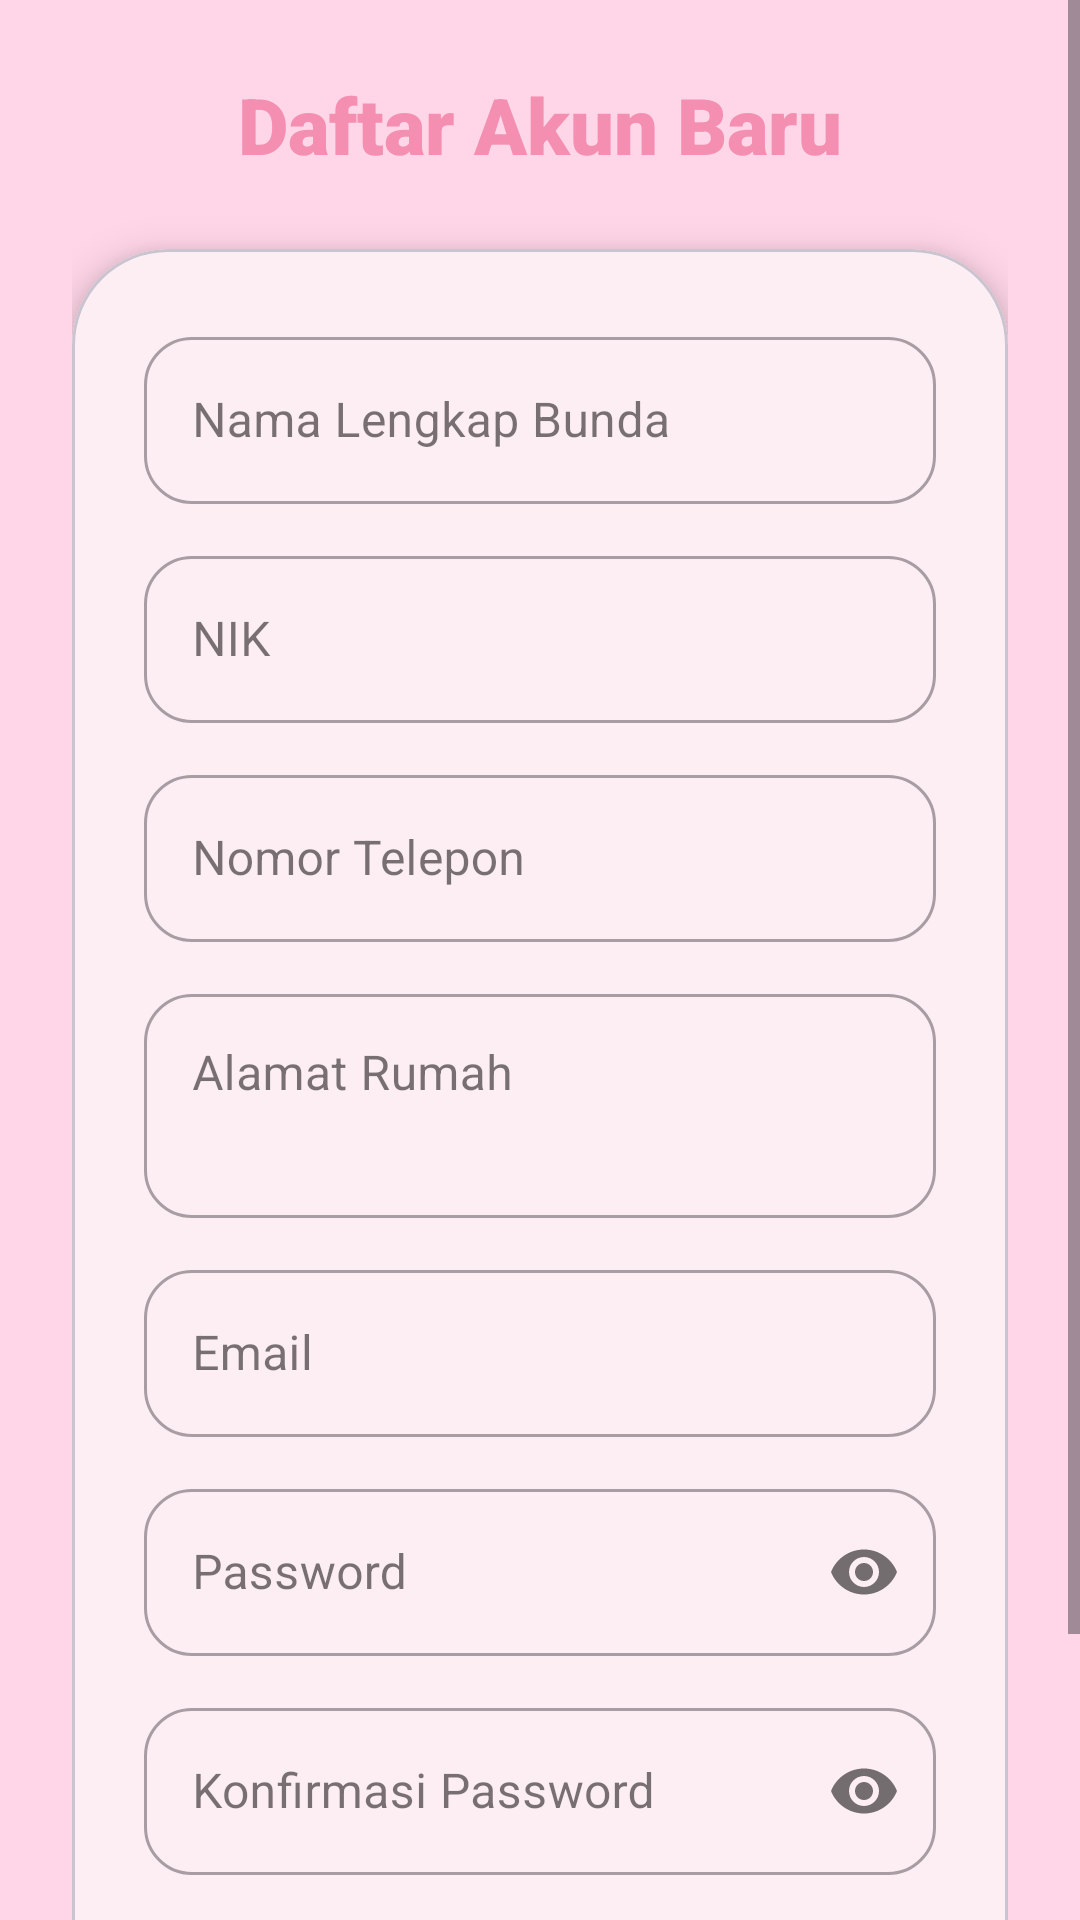

Android layout source for this screen:
<!-- AndroidManifest.xml: application theme Theme.SiBunda -->
<!-- res/layout/fragment_register.xml -->
<?xml version="1.0" encoding="utf-8"?>
<ScrollView xmlns:android="http://schemas.android.com/apk/res/android"
    xmlns:app="http://schemas.android.com/apk/res-auto"
    android:layout_width="match_parent"
    android:layout_height="match_parent"
    android:background="@color/soft_pink"
    android:fillViewport="true">

    <LinearLayout
        android:layout_width="match_parent"
        android:layout_height="wrap_content"
        android:background="@color/soft_pink"
        android:gravity="center"
        android:orientation="vertical"
        android:padding="24dp">

        <TextView
            android:layout_width="wrap_content"
            android:layout_height="wrap_content"
            android:text="Daftar Akun Baru"
            android:textSize="26sp"
            android:fontFamily="sans-serif-black"
            android:textColor="@color/rose_pink"
            android:layout_marginBottom="24dp" />

        <com.google.android.material.card.MaterialCardView
            android:layout_width="match_parent"
            android:layout_height="wrap_content"
            app:cardCornerRadius="32dp"
            app:cardElevation="8dp">

            <LinearLayout
                android:layout_width="match_parent"
                android:layout_height="wrap_content"
                android:orientation="vertical"
                android:padding="24dp">

                <com.google.android.material.textfield.TextInputLayout
                    style="@style/Widget.MaterialComponents.TextInputLayout.OutlinedBox"
                    android:layout_width="match_parent"
                    android:layout_height="wrap_content"
                    android:hint="Nama Lengkap Bunda"
                    app:boxCornerRadiusBottomEnd="16dp"
                    app:boxCornerRadiusBottomStart="16dp"
                    app:boxCornerRadiusTopEnd="16dp"
                    app:boxCornerRadiusTopStart="16dp">

                    <com.google.android.material.textfield.TextInputEditText
                        android:id="@+id/etNama"
                        android:layout_width="match_parent"
                        android:layout_height="wrap_content"
                        android:inputType="textPersonName" />

                </com.google.android.material.textfield.TextInputLayout>

                <com.google.android.material.textfield.TextInputLayout
                    style="@style/Widget.MaterialComponents.TextInputLayout.OutlinedBox"
                    android:layout_width="match_parent"
                    android:layout_height="wrap_content"
                    android:layout_marginTop="12dp"
                    android:hint="NIK"
                    app:boxCornerRadiusBottomEnd="16dp"
                    app:boxCornerRadiusBottomStart="16dp"
                    app:boxCornerRadiusTopEnd="16dp"
                    app:boxCornerRadiusTopStart="16dp">

                    <com.google.android.material.textfield.TextInputEditText
                        android:id="@+id/etNik"
                        android:layout_width="match_parent"
                        android:layout_height="wrap_content"
                        android:inputType="number"
                        android:maxLength="16" />

                </com.google.android.material.textfield.TextInputLayout>

                <com.google.android.material.textfield.TextInputLayout
                    style="@style/Widget.MaterialComponents.TextInputLayout.OutlinedBox"
                    android:layout_width="match_parent"
                    android:layout_height="wrap_content"
                    android:layout_marginTop="12dp"
                    android:hint="Nomor Telepon"
                    app:boxCornerRadiusBottomEnd="16dp"
                    app:boxCornerRadiusBottomStart="16dp"
                    app:boxCornerRadiusTopEnd="16dp"
                    app:boxCornerRadiusTopStart="16dp">

                    <com.google.android.material.textfield.TextInputEditText
                        android:id="@+id/etTelepon"
                        android:layout_width="match_parent"
                        android:layout_height="wrap_content"
                        android:inputType="phone" />

                </com.google.android.material.textfield.TextInputLayout>

                <com.google.android.material.textfield.TextInputLayout
                    style="@style/Widget.MaterialComponents.TextInputLayout.OutlinedBox"
                    android:layout_width="match_parent"
                    android:layout_height="wrap_content"
                    android:layout_marginTop="12dp"
                    android:hint="Alamat Rumah"
                    app:boxCornerRadiusBottomEnd="16dp"
                    app:boxCornerRadiusBottomStart="16dp"
                    app:boxCornerRadiusTopEnd="16dp"
                    app:boxCornerRadiusTopStart="16dp">

                    <com.google.android.material.textfield.TextInputEditText
                        android:id="@+id/etAlamat"
                        android:layout_width="match_parent"
                        android:layout_height="wrap_content"
                        android:gravity="top"
                        android:inputType="textMultiLine"
                        android:minLines="2" />

                </com.google.android.material.textfield.TextInputLayout>

                <com.google.android.material.textfield.TextInputLayout
                    style="@style/Widget.MaterialComponents.TextInputLayout.OutlinedBox"
                    android:layout_width="match_parent"
                    android:layout_height="wrap_content"
                    android:layout_marginTop="12dp"
                    android:hint="Email"
                    app:boxCornerRadiusBottomEnd="16dp"
                    app:boxCornerRadiusBottomStart="16dp"
                    app:boxCornerRadiusTopEnd="16dp"
                    app:boxCornerRadiusTopStart="16dp">

                    <com.google.android.material.textfield.TextInputEditText
                        android:id="@+id/etEmail"
                        android:layout_width="match_parent"
                        android:layout_height="wrap_content"
                        android:inputType="textEmailAddress" />

                </com.google.android.material.textfield.TextInputLayout>

                <com.google.android.material.textfield.TextInputLayout
                    style="@style/Widget.MaterialComponents.TextInputLayout.OutlinedBox"
                    android:layout_width="match_parent"
                    android:layout_height="wrap_content"
                    android:layout_marginTop="12dp"
                    android:hint="Password"
                    app:boxCornerRadiusBottomEnd="16dp"
                    app:boxCornerRadiusBottomStart="16dp"
                    app:boxCornerRadiusTopEnd="16dp"
                    app:boxCornerRadiusTopStart="16dp"
                    app:passwordToggleEnabled="true">

                    <com.google.android.material.textfield.TextInputEditText
                        android:id="@+id/etPassword"
                        android:layout_width="match_parent"
                        android:layout_height="wrap_content"
                        android:inputType="textPassword" />

                </com.google.android.material.textfield.TextInputLayout>

                <com.google.android.material.textfield.TextInputLayout
                    style="@style/Widget.MaterialComponents.TextInputLayout.OutlinedBox"
                    android:layout_width="match_parent"
                    android:layout_height="wrap_content"
                    android:layout_marginTop="12dp"
                    android:hint="Konfirmasi Password"
                    app:boxCornerRadiusBottomEnd="16dp"
                    app:boxCornerRadiusBottomStart="16dp"
                    app:boxCornerRadiusTopEnd="16dp"
                    app:boxCornerRadiusTopStart="16dp"
                    app:passwordToggleEnabled="true">

                    <com.google.android.material.textfield.TextInputEditText
                        android:id="@+id/etConfirmPassword"
                        android:layout_width="match_parent"
                        android:layout_height="wrap_content"
                        android:inputType="textPassword" />

                </com.google.android.material.textfield.TextInputLayout>

                <com.google.android.material.button.MaterialButton
                    android:id="@+id/btnRegister"
                    android:layout_width="match_parent"
                    android:layout_height="55dp"
                    android:layout_marginTop="24dp"
                    android:text="Daftar Sekarang"
                    android:textStyle="bold"
                    android:textColor="@color/white"
                    android:backgroundTint="@color/rose_pink"
                    app:cornerRadius="16dp" />

            </LinearLayout>

        </com.google.android.material.card.MaterialCardView>

    </LinearLayout>

</ScrollView>
<!-- resources referenced by this layout -->
<resources>
  <color name="rose_pink">#F48FB1</color>
  <color name="soft_pink">#FFD6E7</color>
  <color name="white">#FFFFFFFF</color>
  <style name="Theme.SiBunda" parent="Base.Theme.SiBunda" />
  <style name="Base.Theme.SiBunda" parent="Theme.Material3.DayNight.NoActionBar">
          <item name="colorPrimary">@color/primary</item>
          <item name="colorOnPrimary">@color/onPrimary</item>
          <item name="colorPrimaryContainer">@color/primaryContainer</item>
          <item name="colorOnPrimaryContainer">@color/onPrimaryContainer</item>
          <item name="colorSecondary">@color/secondary</item>
          <item name="colorOnSecondary">@color/onSecondary</item>
          <item name="colorSecondaryContainer">@color/secondaryContainer</item>
          <item name="colorOnSecondaryContainer">@color/onSecondaryContainer</item>
          <item name="android:windowBackground">@color/background</item>
          <item name="colorSurface">@color/surface</item>
          <item name="colorOnSurface">@color/onSurface</item>
      </style>
  <color name="primary">#F48FB1</color>
  <color name="onPrimary">#FFFFFF</color>
  <color name="primaryContainer">#FFD6E7</color>
  <color name="onPrimaryContainer">#3B001A</color>
  <color name="secondary">#7BB8FF</color>
  <color name="onSecondary">#FFFFFF</color>
  <color name="secondaryContainer">#D1E4FF</color>
  <color name="onSecondaryContainer">#001D36</color>
  <color name="background">#FFFBFD</color>
  <color name="surface">#FFFBFD</color>
  <color name="onSurface">#1F1A1C</color>
</resources>
